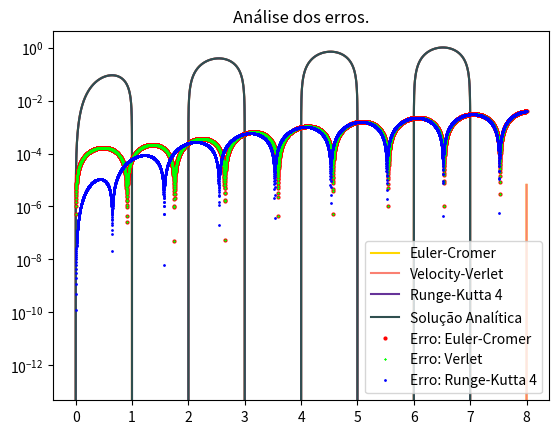

This chart was generated by the following Python code:
"""
OBS: ESTE CÓDIGO FOI FEITO COM O PROPÓSITO DE ENSINAR OUTRAS PESSOAS, SENDO ASSIM, NÃO ME PREOCUPEI COM
     O DESEMPRENHO, MUITAS LINHAS PODERIAM TER SIDO FEITAS DE FORMA MAIS RÁPIDA.

Problema de valor inicial: Ressonância.

y(0) = 0

0 <= t <= 8
w = pi
w0 = 2

y'' + w²y = cos(w0.t)


Solução analítica:

- Se w = w0
    y = t/2w . sen(wt)

- Se w != w0
    y = cos(w0.t) - cos(w.t)/(w² - w0²)
"""
from numpy import linspace, sin, pi, cos
import matplotlib.pyplot as plt
from copy import deepcopy

# Definindo Constantes;
w = pi
h = 0.001


def __cromer__(h):
    """
    Função a ser tratada:

    y'' + w²y = cos(w.t)

    O Euler-Cromer funciona da seguinte forma:

    v(n+1) = vn + a(tn; xn; vn) * h
    x(n+1) = xn + v(n+1) * h

    Convertendo para nossa fução:

    dv/dt = cos(w.t) - w²y
    dx/dt = v
    """
    X = [0]
    V = [0]
    t = [0]
    tf = 8

    while tf > t[-1]:
        vn = V[-1] + (cos(w * t[-1]) - w ** 2 * X[-1]) * h
        xn = X[-1] + vn * h

        V.append(vn)
        X.append(xn)
        t.append(t[-1] + h)

    Xc = deepcopy(X)
    tc = deepcopy(t)

    return tc, Xc


def __verlet__(h):
    """
    Função a ser tratada:

    y'' + w²y = cos(w.t)

    O método de Verlet funciona da seguinte forma:

    x(n+1) = 2xn - x(n-1) + a(tn; xn; vn) * h ** 2
    vn = ( x(n+1) - x(n-1) )/2*h

    Convertendo para nossa fução:

    dv/dt = cos(w.t) - w²y
    dx/dt = v

    OBS: Para encontrar x(n-1) utilizaremos Euler-Cromer
    """
    X = [0]
    V = [0]
    t = [0]
    tf = 8

    vn = V[-1] + (cos(w * t[-1]) - w ** 2 * X[-1]) * h
    xn = X[-1] + vn * h

    V.append(vn)
    X.append(xn)
    t.append(t[-1] + h)

    while tf > t[-1]:
        xn = 2 * X[-1] - X[-2] + (cos(w * t[-1]) - w ** 2 * X[-1]) * h ** 2

        V.append(vn)
        X.append(xn)
        t.append(t[-1] + h)

    Xv = deepcopy(X)
    tv = deepcopy(t)

    return tv, Xv


def __rk4__(h):
    """
    Função a ser tratada:

    y'' + w²y = cos(w.t)

    O método de Runge-Kutta 4 da seguinte forma:

[redacted]

    Convertendo para nossa fução:

    dv/dt = cos(w.t) - w²y
    dx/dt = v

    OBS: Já que o código é muito extenso irei utilizar o já feito anteriormente,
        sendo assim definirei uma função dentro da outra, mas gostaria de ressaltar
        que fazer algo deste tipo NÃO é recomendável.
    """
    X = [0]
    V = [0]
    t = [0]
    tf = 8

    def F(t, x):
        return cos(w * t) - w ** 2 * x

    while t[-1] <= tf:
        # x inicial:
        xm = X[-1]

        # Calculando os k1:
        k1_x = V[-1] * h
        k1_v = h * F(t[-1], X[-1])

        # Calculando os k2: xm = xi + 1/2 * k1.x | k3.x = h * vm
        xm = X[-1] + 0.5 * k1_x
        vm = V[-1] + 0.5 * k1_v

        k2_x = h * vm
        k2_v = h * F(t[-1] + h / 2, xm)

        # Calculando os k3:
        xm = X[-1] + 0.5 * k2_x
        vm = V[-1] + 0.5 * k2_v

        k3_x = h * vm
        k3_v = h * F(t[-1] + h / 2, xm)

        # Calculando os k4:
        xm = X[-1] + k3_x
        vm = V[-1] + k3_v

        k4_x = h * vm
        k4_v = h * F(t[-1] + h, xm)

        # Finalmente, o próximo ponto
        x_novo = X[-1] + 1 / 6 * (k1_x + 2 * k2_x + 2 * k3_x + k4_x)
        v_novo = V[-1] + 1 / 6 * (k1_v + 2 * k2_v + 2 * k3_v + k4_v)

        # Finalizando o código
        t.append(t[-1] + h)
        X.append(x_novo)
        V.append(v_novo)

    Xr = deepcopy(X)
    tr = deepcopy(t)

    return tr, Xr


def __analitica__(h):
    x = linspace(0, 8, num=int(8 / h + 2))
    y = x * sin(pi * x) / (2 * pi)

    return x, y


def __plots__():
    plt.plot(tc, Xc, label='Euler-Cromer', color='gold')
    plt.plot(tv, Xv, label='Velocity-Verlet', color='salmon')
    plt.plot(tr, Xr, label='Runge-Kutta 4', color='rebeccapurple')
    plt.plot(t, x, label='Solução Analítica', color='darkslategrey')
    plt.legend()
    plt.title('Análise se método no problema de Ressonância. h = 0,001')
    plt.show()


tc, Xc = __cromer__(h)
tv, Xv = __verlet__(h)
tr, Xr = __rk4__(h)
t, x = __analitica__(h)


def __erro__():
    ERRO_CROMER = []
    ERRO_VERLET = []
    ERRO_RUNGE = []

    for i in range(8001):
        erro_c = abs(Xc[i] - x[i])
        erro_v = abs(Xv[i] - x[i])
        erro_r = abs(Xr[i] - x[i])

        ERRO_CROMER.append(erro_c)
        ERRO_VERLET.append(erro_v)
        ERRO_RUNGE.append(erro_r)

    plt.plot(tc, ERRO_CROMER, 'o', markersize=2, color='red', label='Erro: Euler-Cromer')
    plt.plot(tv, ERRO_VERLET, 'x', markersize=1, color='lime', label='Erro: Verlet')
    plt.plot(tr, ERRO_RUNGE, 'o', markersize=1, color='blue', label='Erro: Runge-Kutta 4')

    plt.yscale('log')
    plt.title('Análise dos erros.')
    plt.legend()
    plt.show()


__plots__()
__erro__()
